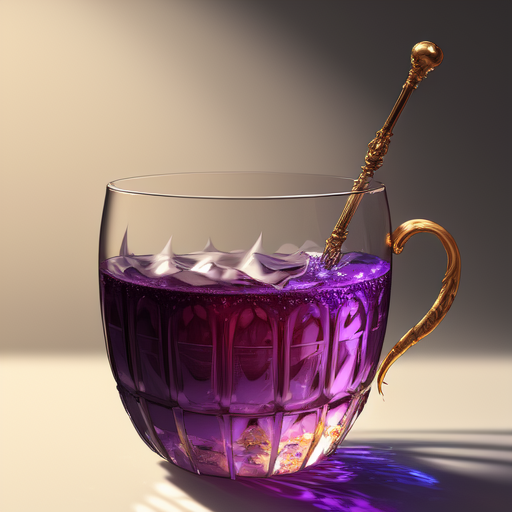
Generation parameters embedded in this image by AUTOMATIC1111 Stable Diffusion web UI or a fork of it (Forge, ...) (PNG 'parameters' text chunk):
cup of codeine, yellowliquid in a vidal, fantasy, dramatic, intricate, elegant, highly detailed, digital painting, artstation, concept art, smooth, sharp focus, illustration, art by Gustave Dore, octane render
Negative prompt: realistic, photo
Steps: 20, Sampler: Euler a, CFG scale: 7, Seed: 1559721360, Size: 512x512, Model hash: 6c8715d225, Model: model